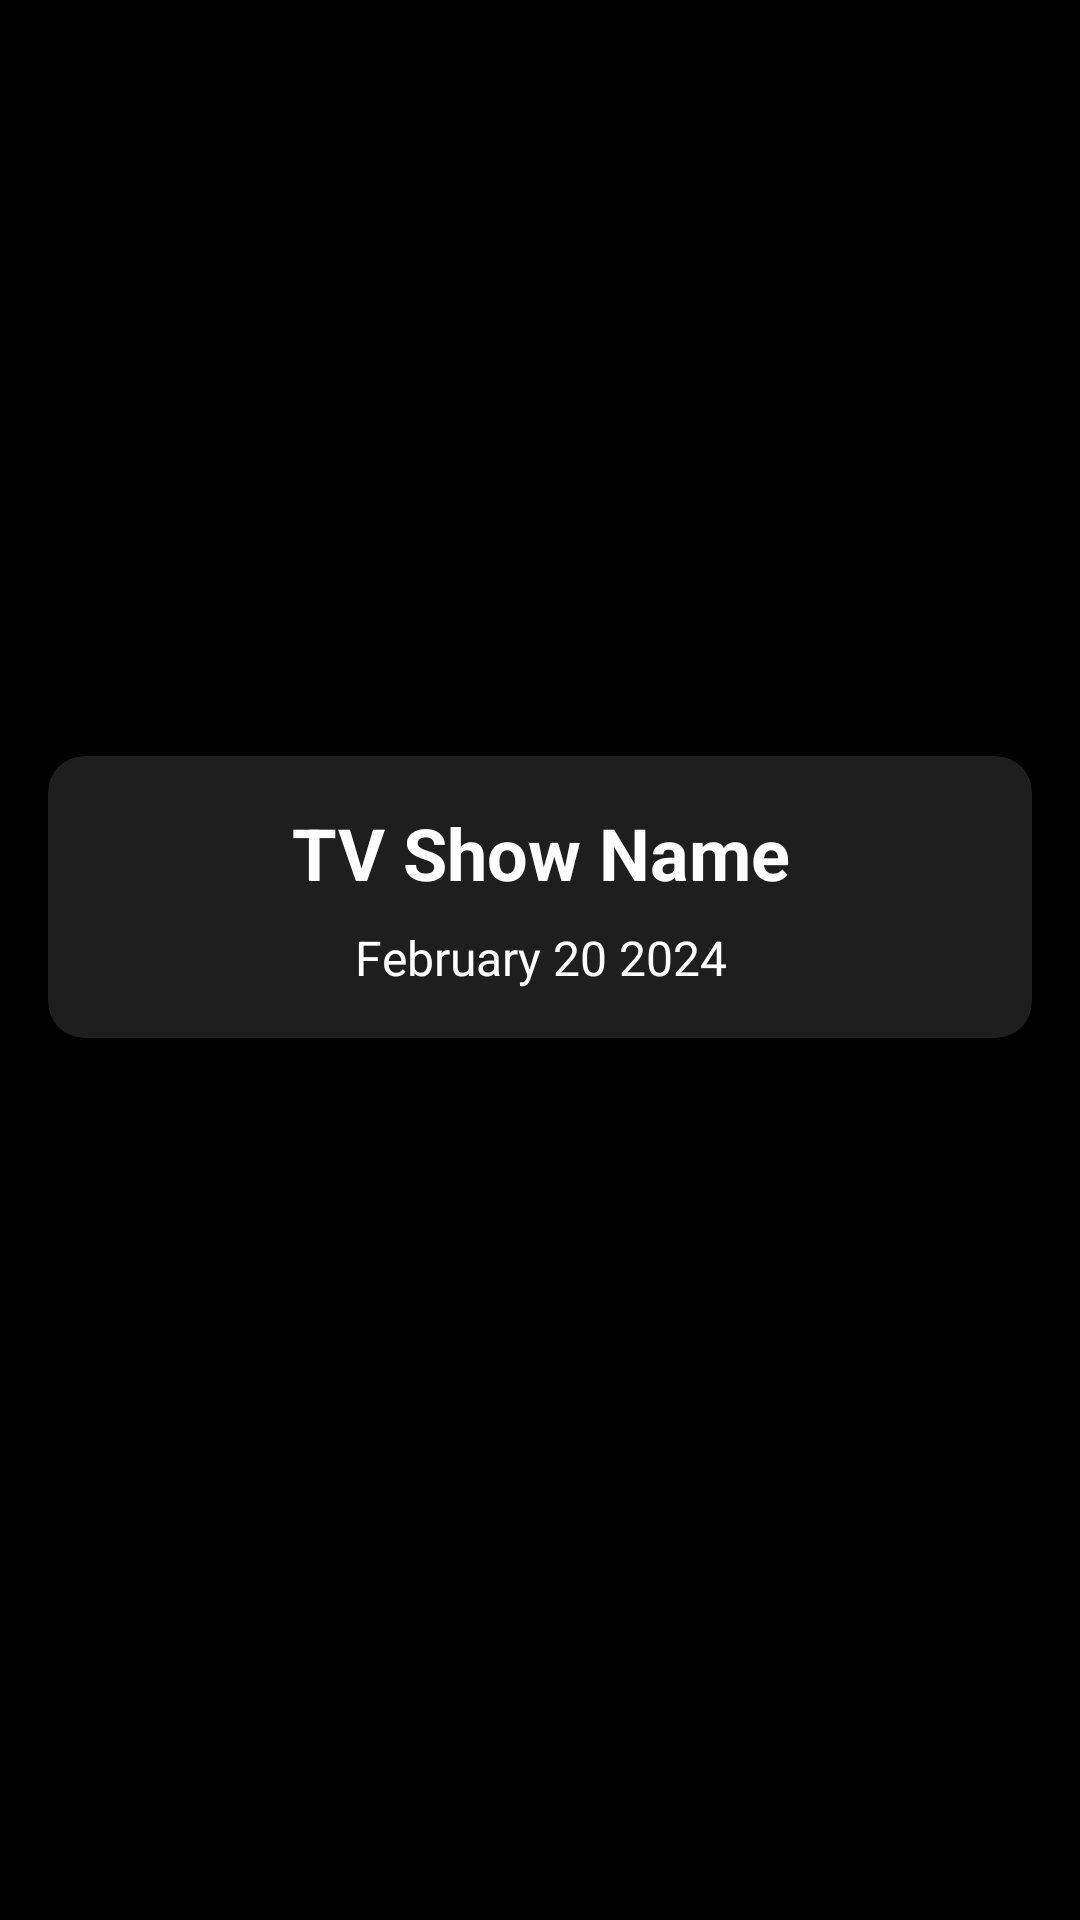

Write the Android layout XML for this screen, with the resource values it uses.
<!-- AndroidManifest.xml: application theme Theme.MemoryME -->
<!-- res/layout/activity_single_anthology.xml -->
<?xml version="1.0" encoding="utf-8"?>
<androidx.core.widget.NestedScrollView xmlns:android="http://schemas.android.com/apk/res/android"
    xmlns:app="http://schemas.android.com/apk/res-auto"
    xmlns:tools="http://schemas.android.com/tools"
    android:id="@+id/main"
    android:layout_width="match_parent"
    android:layout_height="match_parent"
    android:background="@color/black"
    android:fillViewport="true"
    android:padding="16dp">

  <LinearLayout
      android:layout_width="match_parent"
      android:layout_height="wrap_content"
      android:orientation="vertical">

    
    <ImageView
        android:id="@+id/largeImage"
        android:layout_width="match_parent"
        android:layout_height="220dp"
        android:adjustViewBounds="true"
        android:background="@color/black"
        android:contentDescription="TV Show Image"
        android:scaleType="centerCrop" />

    
    <androidx.cardview.widget.CardView
        android:layout_width="match_parent"
        android:layout_height="wrap_content"
        android:layout_marginTop="16dp"
        app:cardBackgroundColor="#1E1E1E"
        app:cardCornerRadius="12dp"
        app:cardElevation="6dp">

      <LinearLayout
          android:layout_width="match_parent"
          android:layout_height="wrap_content"
          android:orientation="vertical"
          android:padding="16dp">

        <TextView
            android:id="@+id/tvshow_name"
            android:layout_width="wrap_content"
            android:layout_height="wrap_content"
            android:layout_gravity="center_horizontal"
            android:text="TV Show Name"
            android:textAlignment="center"
            android:textColor="@android:color/white"
            android:textSize="24sp"
            android:textStyle="bold" />

        <TextView
            android:id="@+id/dateWatched"
            android:layout_width="match_parent"
            android:layout_height="wrap_content"
            android:layout_marginTop="8dp"
            android:text="February 20 2024"
            android:textAlignment="center"
            android:textColor="@android:color/white"
            android:textSize="16sp" />

      </LinearLayout>
    </androidx.cardview.widget.CardView>
  </LinearLayout>
</androidx.core.widget.NestedScrollView>
<!-- resources referenced by this layout -->
<resources>
  <style name="Theme.MemoryME" parent="Base.Theme.MemoryME" />
  <style name="Base.Theme.MemoryME" parent="Theme.Material3.DayNight.NoActionBar">
          
          
      </style>
  <!-- not gathered from this repository: default colours our renderer supplied (Android Studio template values) -->
  <color name="black">#FF000000</color>
</resources>
